Run: headless pygame with SDL's dummy video driver; simulated clock (each Clock.tick advances the game by its frame time, no real sleeping); random seed 0; keys injected as events and as key.get_pressed() state; mouse plan: one left click at the window centre at the start of phase 2, then a move to the lower-right quarter at the start of phase 3.
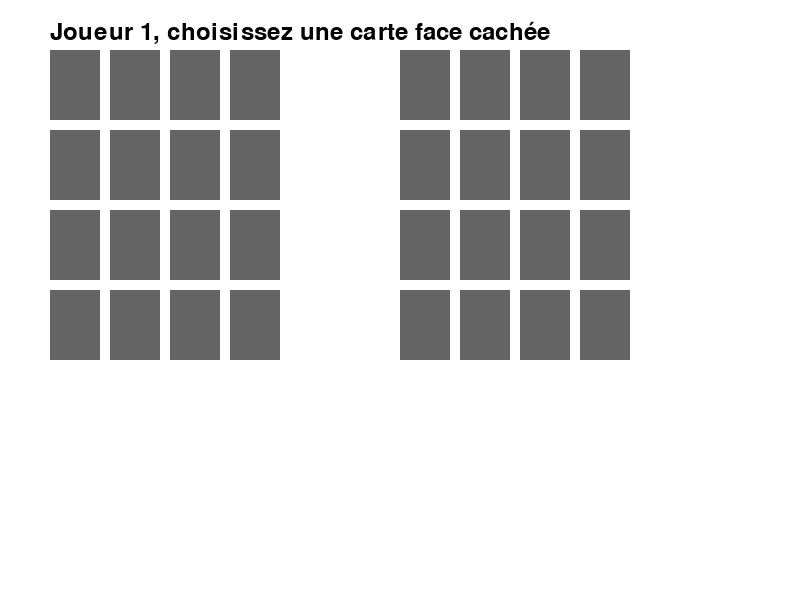
Frame 1 of 4 · flips 1–60 · no input
Frame 2 of 4 · flips 61–180 · clicked the window centre · tapped SPACE, RETURN · held RIGHT (→), D · screen unchanged from frame 1, image omitted
Frame 3 of 4 · flips 181–300 · moved the mouse to the lower-right quarter · held DOWN (↓), S · screen unchanged from frame 2, image omitted
Frame 4 of 4 · flips 301–420 · held LEFT (←), A, UP (↑), W · screen unchanged from frame 3, image omitted

The pygame program that drew these frames:

import pygame
import random

# Initialisation de Pygame
pygame.init()

# Dimensions de la fenêtre
largeur = 800
hauteur = 600
fenetre = pygame.display.set_mode((largeur, hauteur))
pygame.display.set_caption("Jeu Dékal")

# Couleurs
BLANC = (255, 255, 255)
NOIR = (0, 0, 0)
GRIS = (100, 100, 100)

# Taille des cartes et espacement
carte_largeur = 50
carte_hauteur = 70
espacement = 10

# Classe pour une carte
class Carte:
    def __init__(self, valeur):
        self.valeur = valeur
        self.revelee = False

# Classe pour un joueur
class Joueur:
    def __init__(self, nom):
        self.nom = nom
        self.tableau = [[Carte(random.randint(1, 10)) for _ in range(4)] for _ in range(4)]
        for ligne in self.tableau:
            for carte in ligne:
                carte.revelee = False
        self.position_vide = None
        self.score = 0
        self.carte_recuperee = None

# Classe pour un bouton
class Bouton:
    def __init__(self, x, y, largeur, hauteur, texte):
        self.rect = pygame.Rect(x, y, largeur, hauteur)
        self.texte = texte

    def afficher(self, fenetre):
        pygame.draw.rect(fenetre, (200, 200, 200), self.rect)
        font = pygame.font.Font(None, 24)
        texte = font.render(self.texte, True, NOIR)
        fenetre.blit(texte, (self.rect.x + 10, self.rect.y + 10))

    def est_clique(self, x, y):
        return self.rect.collidepoint(x, y)

# Classe principale du jeu avec interface graphique
class JeuPygame:
    def __init__(self, nombre_joueurs):
        if not 2 <= nombre_joueurs <= 6:
            raise ValueError("Le nombre de joueurs doit être entre 2 et 6.")
        self.joueurs = [Joueur(f"Joueur {i+1}") for i in range(nombre_joueurs)]
        self.fenetre = fenetre
        self.etat = "CHOIX_CARTE"
        self.cartes_choisies = []
        self.joueur_actuel_index = 0
        self.boutons_direction = []

        # Positions des tableaux des joueurs
        self.positions_tableaux = []
        for i in range(nombre_joueurs):
            x = 50 + i * 350  # Espacement horizontal entre tableaux
            y = 50
            self.positions_tableaux.append((x, y))

        # Position des cartes au centre
        self.position_centre = (50, 400)

    def afficher(self):
        self.fenetre.fill(BLANC)

        # Afficher les tableaux des joueurs
        for i, joueur in enumerate(self.joueurs):
            x, y = self.positions_tableaux[i]
            for m in range(4):
                for n in range(4):
                    carte = joueur.tableau[m][n]
                    carte_x = x + n * (carte_largeur + espacement)
                    carte_y = y + m * (carte_hauteur + espacement)
                    if carte is None:
                        pygame.draw.rect(self.fenetre, NOIR, (carte_x, carte_y, carte_largeur, carte_hauteur))
                    elif not carte.revelee:
                        pygame.draw.rect(self.fenetre, GRIS, (carte_x, carte_y, carte_largeur, carte_hauteur))
                    else:
                        pygame.draw.rect(self.fenetre, BLANC, (carte_x, carte_y, carte_largeur, carte_hauteur))
                        font = pygame.font.Font(None, 36)
                        texte = font.render(str(carte.valeur), True, NOIR)
                        self.fenetre.blit(texte, (carte_x + 20, carte_y + 20))

        # Afficher les cartes du centre
        if self.etat == "CHOIX_CARTE_CENTRE":
            for k, carte in enumerate(self.cartes_choisies):
                carte_x = self.position_centre[0] + k * (carte_largeur + espacement)
                carte_y = self.position_centre[1]
                pygame.draw.rect(self.fenetre, BLANC, (carte_x, carte_y, carte_largeur, carte_hauteur))
                font = pygame.font.Font(None, 36)
                texte = font.render(str(carte.valeur), True, NOIR)
                self.fenetre.blit(texte, (carte_x + 20, carte_y + 20))

        # Afficher les boutons de direction
        if self.etat == "CHOIX_DIRECTION":
            for bouton in self.boutons_direction:
                bouton.afficher(self.fenetre)

        # Afficher le message
        if self.etat == "CHOIX_CARTE":
            message = f"{self.joueurs[self.joueur_actuel_index].nom}, choisissez une carte face cachée"
        elif self.etat == "CHOIX_CARTE_CENTRE":
            message = f"{self.joueurs[self.joueur_actuel_index].nom}, choisissez une carte du centre"
        elif self.etat == "CHOIX_DIRECTION":
            message = f"{self.joueurs[self.joueur_actuel_index].nom}, choisissez une direction"
        font = pygame.font.Font(None, 36)
        texte = font.render(message, True, NOIR)
        self.fenetre.blit(texte, (50, 20))

        pygame.display.flip()

    def get_position_cliquee(self, x, y, tableau_x, tableau_y):
        for i in range(4):
            for j in range(4):
                carte_x = tableau_x + j * (carte_largeur + espacement)
                carte_y = tableau_y + i * (carte_hauteur + espacement)
                if carte_x <= x < carte_x + carte_largeur and carte_y <= y < carte_y + carte_hauteur:
                    return (i, j)
        return None

    def calculer_score(self, tableau):
        visite = [[False for _ in range(4)] for _ in range(4)]
        somme = 0
        for i in range(4):
            for j in range(4):
                if not visite[i][j]:
                    groupe = self.dfs(tableau, i, j, visite, tableau[i][j].valeur)
                    if len(groupe) == 1:
                        somme += tableau[i][j].valeur
        return somme

    def dfs(self, tableau, i, j, visite, valeur):
        if (i < 0 or i >= 4 or j < 0 or j >= 4 or visite[i][j] or
            tableau[i][j] is None or tableau[i][j].valeur != valeur):
            return []
        visite[i][j] = True
        groupe = [(i, j)]
        for di, dj in [(-1, 0), (1, 0), (0, -1), (0, 1)]:
            groupe += self.dfs(tableau, i + di, j + dj, visite, valeur)
        return groupe

    def main(self):
        running = True
        while running:
            self.afficher()
            for event in pygame.event.get():
                if event.type == pygame.QUIT:
                    running = False
                elif event.type == pygame.MOUSEBUTTONDOWN:
                    x, y = event.pos

                    if self.etat == "CHOIX_CARTE":
                        joueur = self.joueurs[self.joueur_actuel_index]
                        tableau_x, tableau_y = self.positions_tableaux[self.joueur_actuel_index]
                        pos = self.get_position_cliquee(x, y, tableau_x, tableau_y)
                        if pos:
                            i, j = pos
                            if joueur.tableau[i][j] and not joueur.tableau[i][j].revelee:
                                carte = joueur.tableau[i][j]
                                joueur.tableau[i][j] = None
                                joueur.position_vide = (i, j)
                                self.cartes_choisies.append(carte)
                                self.joueur_actuel_index += 1
                                if self.joueur_actuel_index >= len(self.joueurs):
                                    for carte in self.cartes_choisies:
                                        carte.revelee = True
                                    self.etat = "CHOIX_CARTE_CENTRE"
                                    self.joueur_actuel_index = 0

                    elif self.etat == "CHOIX_CARTE_CENTRE":
                        for k, carte in enumerate(self.cartes_choisies):
                            carte_x = self.position_centre[0] + k * (carte_largeur + espacement)
                            carte_y = self.position_centre[1]
                            if (carte_x <= x < carte_x + carte_largeur and
                                carte_y <= y < carte_y + carte_hauteur):
                                joueur = self.joueurs[self.joueur_actuel_index]
                                joueur.carte_recuperee = carte
                                self.cartes_choisies.remove(carte)
                                self.etat = "CHOIX_DIRECTION"

                                # Créer les boutons de direction
                                i, j = joueur.position_vide
                                tableau_x, tableau_y = self.positions_tableaux[self.joueur_actuel_index]
                                bouton_y = tableau_y + 4 * (carte_hauteur + espacement) + 20
                                self.boutons_direction = []
                                if j > 0:
                                    self.boutons_direction.append(Bouton(tableau_x, bouton_y, 60, 30, "Gauche"))
                                if j < 3:
                                    self.boutons_direction.append(Bouton(tableau_x + 70, bouton_y, 60, 30, "Droite"))
                                if i > 0:
                                    self.boutons_direction.append(Bouton(tableau_x + 140, bouton_y, 60, 30, "Haut"))
                                if i < 3:
                                    self.boutons_direction.append(Bouton(tableau_x + 210, bouton_y, 60, 30, "Bas"))
                                break

                    elif self.etat == "CHOIX_DIRECTION":
                        for bouton in self.boutons_direction:
                            if bouton.est_clique(x, y):
                                direction = bouton.texte.lower()
                                joueur = self.joueurs[self.joueur_actuel_index]
                                i, j = joueur.position_vide
                                if direction == "gauche":
                                    for k in range(j, 0, -1):
                                        joueur.tableau[i][k] = joueur.tableau[i][k-1]
                                    joueur.tableau[i][0] = None
                                    joueur.position_vide = (i, 0)
                                elif direction == "droite":
                                    for k in range(j, 3):
                                        joueur.tableau[i][k] = joueur.tableau[i][k+1]
                                    joueur.tableau[i][3] = None
                                    joueur.position_vide = (i, 3)
                                elif direction == "haut":
                                    for k in range(i, 0, -1):
                                        joueur.tableau[k][j] = joueur.tableau[k-1][j]
                                    joueur.tableau[0][j] = None
                                    joueur.position_vide = (0, j)
                                elif direction == "bas":
                                    for k in range(i, 3):
                                        joueur.tableau[k][j] = joueur.tableau[k+1][j]
                                    joueur.tableau[3][j] = None
                                    joueur.position_vide = (3, j)

                                i, j = joueur.position_vide
                                joueur.tableau[i][j] = joueur.carte_recuperee
                                joueur.carte_recuperee.revelee = True
                                joueur.position_vide = None
                                self.boutons_direction = []
                                self.joueur_actuel_index += 1
                                if self.joueur_actuel_index >= len(self.joueurs):
                                    self.etat = "CHOIX_CARTE"
                                    self.joueur_actuel_index = 0
                                else:
                                    self.etat = "CHOIX_CARTE_CENTRE"
                                break

            # Vérifier la fin du jeu
            if all(all(carte and carte.revelee for carte in ligne) for joueur in self.joueurs for ligne in joueur.tableau):
                running = False

        # Calculer et afficher les scores
        for joueur in self.joueurs:
            joueur.score = self.calculer_score(joueur.tableau)
            print(f"{joueur.nom} a un score de {joueur.score}")
        gagnant = min(self.joueurs, key=lambda j: j.score)
        print(f"Le gagnant est {gagnant.nom} avec un score de {gagnant.score}")
        pygame.quit()

if __name__ == "__main__":
    jeu = JeuPygame(2)  # Crée un jeu pour 2 joueurs
    jeu.main()
